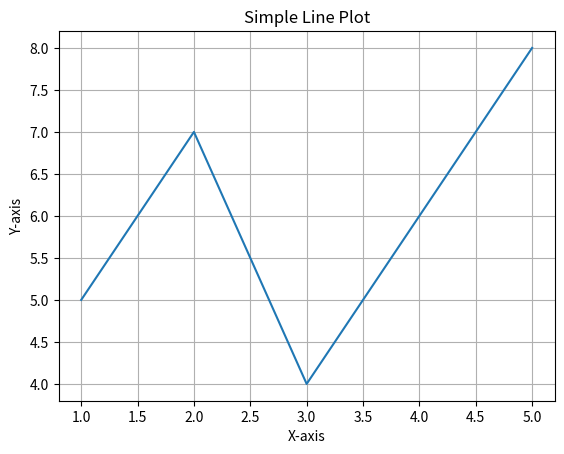

Write Python code to recreate this figure.
import matplotlib.pyplot as plt

x = [1, 2, 3, 4, 5]
y = [5, 7, 4, 6, 8]

plt.plot(x, y)
plt.title("Simple Line Plot")
plt.xlabel("X-axis")
plt.ylabel("Y-axis")
plt.grid(True)
plt.show()
